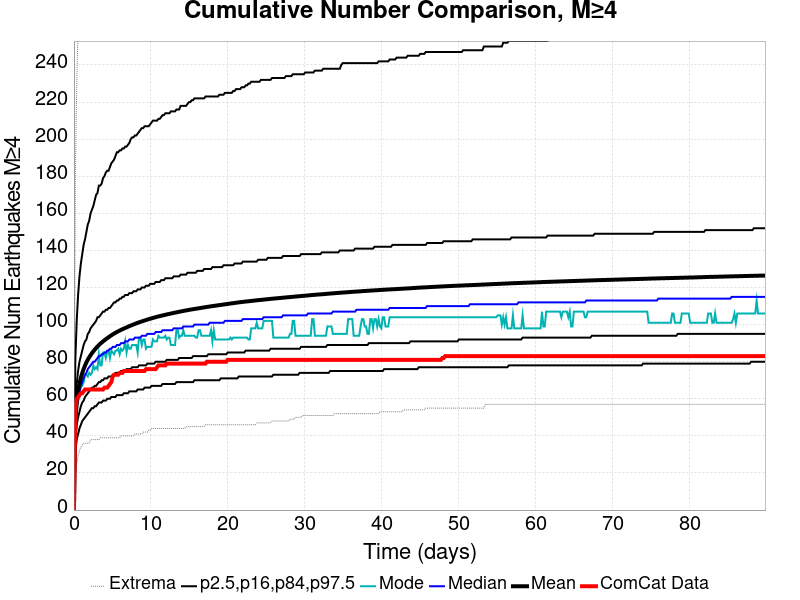

Data behind this chart, as committed beside it:
Time (days), ComCat Data, Simulation Mean, Simulation Median, Simulation Mode, Simulation Minimum, Simulation Maximum, 2.5 %-ile, 16 %-ile, 84 %-ile, 97.5 %-ile
0.0, 0.0, 0.0, 0.0, 0.0, 0.0, 0.0, 0.0, 0.0, 0.0, 0.0
0.1799, 54.0, 48.13, 46.0, 46.0, 18.0, 179.0, 31.0, 38.0, 57.0, 81.0
0.3598, 60.0, 58.11, 55.0, 51.0, 25.0, 228.0, 38.0, 46.0, 68.0, 102.0
0.5396, 61.0, 64.04, 61.0, 63.0, 29.0, 260.0, 41.0, 50.0, 75.0, 116.0
0.7195, 62.0, 68.13, 64.0, 61.0, 32.0, 278.0, 44.0, 53.0, 80.0, 126.0
0.8994, 63.0, 71.32, 67.0, 67.0, 34.0, 286.0, 46.0, 56.0, 83.0, 133.0
1.079, 63.0, 73.89, 69.0, 67.0, 35.0, 299.0, 48.0, 58.0, 86.0, 138.0
1.259, 64.0, 76.08, 71.0, 69.0, 36.0, 309.0, 49.0, 59.0, 89.0, 143.0
1.439, 65.0, 77.96, 73.0, 73.0, 36.0, 317.0, 50.0, 61.0, 91.0, 146.0
1.619, 65.0, 79.62, 74.0, 73.0, 36.0, 322.0, 51.0, 62.0, 92.0, 150.0
1.799, 65.0, 81.06, 76.0, 72.0, 36.0, 325.0, 52.0, 63.0, 95.0, 154.0
1.979, 65.0, 82.37, 77.0, 74.0, 36.0, 327.0, 53.0, 64.0, 96.0, 156.0
2.159, 65.0, 83.5, 78.0, 73.0, 38.0, 329.0, 54.0, 65.0, 98.0, 160.0
2.338, 65.0, 84.59, 79.0, 74.0, 38.0, 333.0, 55.0, 66.0, 99.0, 162.0
2.518, 65.0, 85.56, 80.0, 78.0, 38.0, 336.0, 55.0, 66.0, 100.0, 164.0
2.698, 65.0, 86.51, 80.0, 76.0, 38.0, 339.0, 56.0, 67.0, 101.0, 167.0
2.878, 65.0, 87.4, 81.0, 77.0, 38.0, 341.0, 56.0, 67.0, 102.0, 170.0
3.058, 65.0, 88.21, 82.0, 76.0, 38.0, 343.0, 57.0, 68.0, 104.0, 171.0
3.238, 65.0, 88.98, 83.0, 84.0, 38.0, 346.0, 58.0, 69.0, 104.0, 175.0
3.418, 65.0, 89.67, 83.0, 78.0, 39.0, 349.0, 58.0, 69.0, 105.0, 175.0
3.598, 65.0, 90.32, 84.0, 78.0, 39.0, 351.0, 58.0, 70.0, 106.0, 176.0
3.777, 65.0, 90.94, 84.0, 85.0, 39.0, 352.0, 59.0, 70.0, 107.0, 179.0
3.957, 66.0, 91.53, 85.0, 85.0, 39.0, 354.0, 59.0, 71.0, 107.0, 180.0
4.137, 66.0, 92.13, 85.0, 82.0, 39.0, 355.0, 59.0, 71.0, 108.0, 182.0
4.317, 66.0, 92.67, 86.0, 85.0, 39.0, 357.0, 60.0, 71.0, 108.0, 183.0
4.497, 67.0, 93.2, 86.0, 86.0, 39.0, 360.0, 60.0, 72.0, 109.0, 183.0
4.677, 68.0, 93.73, 87.0, 82.0, 39.0, 363.0, 60.0, 72.0, 109.0, 185.0
4.857, 69.0, 94.23, 87.0, 86.0, 39.0, 366.0, 61.0, 72.0, 110.0, 187.0
5.037, 72.0, 94.71, 88.0, 85.0, 39.0, 371.0, 61.0, 73.0, 111.0, 188.0
5.216, 73.0, 95.18, 88.0, 84.0, 39.0, 374.0, 61.0, 73.0, 112.0, 189.0
5.396, 73.0, 95.6, 88.0, 86.0, 39.0, 374.0, 61.0, 74.0, 112.0, 191.0
5.576, 73.0, 96.02, 89.0, 86.0, 39.0, 375.0, 62.0, 74.0, 113.0, 193.0
5.756, 73.0, 96.42, 89.0, 87.0, 39.0, 375.0, 62.0, 74.0, 113.0, 193.0
5.936, 74.0, 96.8, 89.0, 84.0, 39.0, 375.0, 62.0, 74.0, 114.0, 194.0
6.116, 74.0, 97.17, 90.0, 87.0, 40.0, 375.0, 62.0, 75.0, 114.0, 194.0
6.296, 74.0, 97.53, 90.0, 86.0, 40.0, 376.0, 62.0, 75.0, 115.0, 195.0
6.476, 75.0, 97.86, 90.0, 87.0, 40.0, 376.0, 63.0, 75.0, 115.0, 195.0
6.656, 75.0, 98.19, 91.0, 91.0, 40.0, 378.0, 63.0, 75.0, 116.0, 196.0
6.835, 75.0, 98.52, 91.0, 85.0, 40.0, 379.0, 63.0, 76.0, 116.0, 196.0
7.015, 75.0, 98.86, 91.0, 89.0, 40.0, 380.0, 63.0, 76.0, 116.0, 197.0
7.195, 75.0, 99.17, 92.0, 87.0, 40.0, 380.0, 64.0, 76.0, 117.0, 198.0
7.375, 75.0, 99.48, 92.0, 87.0, 40.0, 383.0, 64.0, 76.0, 117.0, 200.0
7.555, 75.0, 99.79, 92.0, 89.0, 40.0, 386.0, 64.0, 77.0, 117.0, 201.0
7.735, 75.0, 100.1, 92.0, 89.0, 40.0, 389.0, 64.0, 77.0, 118.0, 201.0
7.915, 75.0, 100.4, 93.0, 89.0, 41.0, 389.0, 64.0, 77.0, 118.0, 202.0
8.095, 75.0, 100.7, 93.0, 89.0, 41.0, 396.0, 64.0, 77.0, 118.0, 202.0
8.274, 75.0, 101, 93.0, 85.0, 41.0, 398.0, 65.0, 77.0, 119.0, 203.0
8.454, 75.0, 101.2, 93.0, 93.0, 41.0, 399.0, 65.0, 78.0, 119.0, 204.0
8.634, 75.0, 101.5, 93.0, 93.0, 41.0, 400.0, 65.0, 78.0, 119.0, 205.0
8.814, 75.0, 101.7, 94.0, 89.0, 41.0, 400.0, 65.0, 78.0, 120.0, 206.0
8.994, 75.0, 102, 94.0, 92.0, 42.0, 400.0, 65.0, 78.0, 120.0, 206.0
9.174, 75.0, 102.2, 94.0, 92.0, 42.0, 403.0, 66.0, 78.0, 120.0, 207.0
9.354, 76.0, 102.5, 94.0, 87.0, 42.0, 404.0, 66.0, 78.0, 121.0, 207.0
9.534, 76.0, 102.7, 95.0, 88.0, 42.0, 408.0, 66.0, 79.0, 121.0, 207.0
9.713, 76.0, 102.9, 95.0, 88.0, 43.0, 409.0, 66.0, 79.0, 121.0, 207.0
9.893, 76.0, 103.2, 95.0, 88.0, 43.0, 410.0, 66.0, 79.0, 122.0, 208.0
10.07, 76.0, 103.4, 95.0, 88.0, 44.0, 412.0, 67.0, 79.0, 122.0, 209.0
10.25, 76.0, 103.6, 95.0, 92.0, 44.0, 413.0, 67.0, 79.0, 122.0, 210.0
10.43, 76.0, 103.8, 95.0, 91.0, 44.0, 413.0, 67.0, 79.0, 122.0, 210.0
10.61, 76.0, 104, 96.0, 91.0, 44.0, 413.0, 67.0, 80.0, 123.0, 210.0
... 440 more rows
